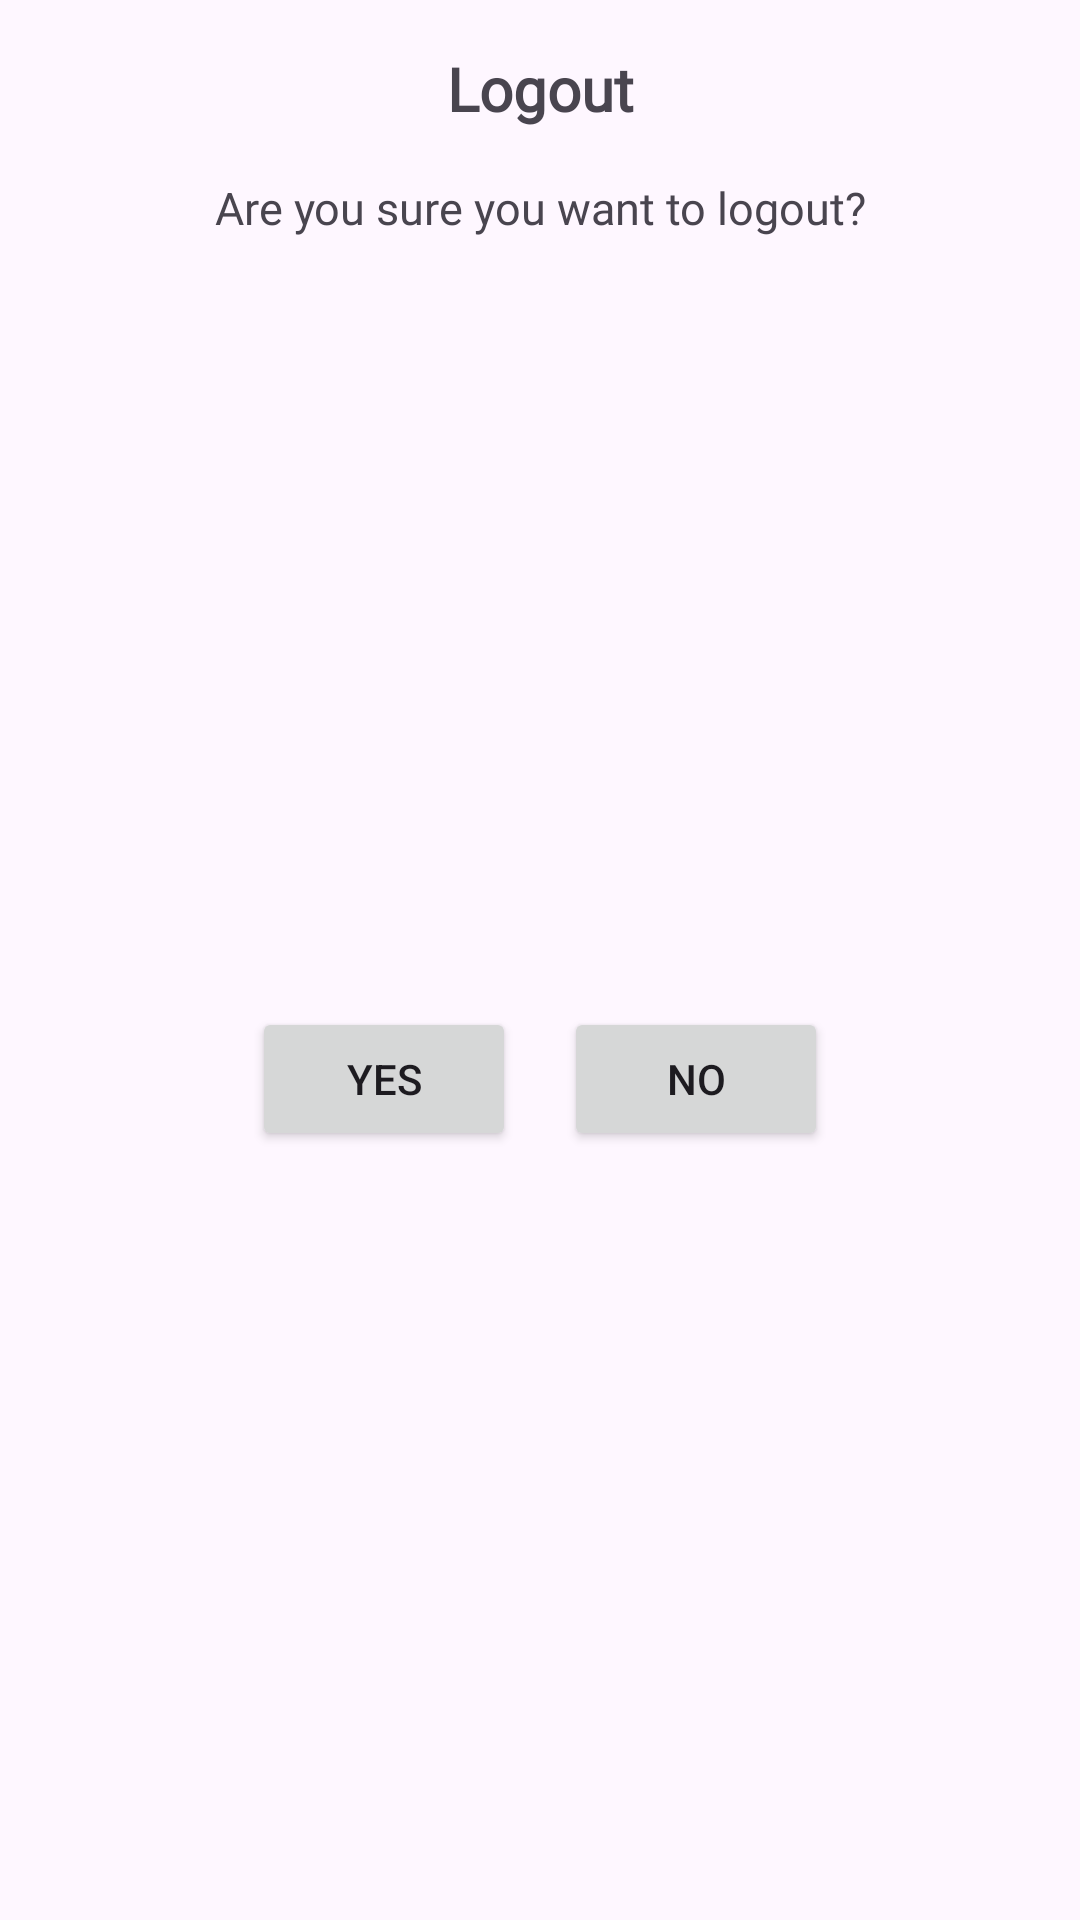

The Android layout XML behind this screen, and the referenced resources:
<!-- AndroidManifest.xml: application theme Theme.Log_in_Sign_up -->
<!-- res/layout/custom_logout_dialog.xml -->
<?xml version="1.0" encoding="utf-8"?>
<androidx.constraintlayout.widget.ConstraintLayout
    xmlns:android="http://schemas.android.com/apk/res/android"
    xmlns:app="http://schemas.android.com/apk/res-auto"
    android:layout_width="match_parent"
    android:layout_height="wrap_content"
    android:padding="16dp">

    <TextView
        android:id="@+id/dialogTitle"
        android:layout_width="0dp"
        android:layout_height="wrap_content"
        android:text="Logout"
        android:fontFamily="@font/kumbh_sans_light"
        android:textSize="20sp"
        android:textStyle="bold"
        android:gravity="center"
        app:layout_constraintTop_toTopOf="parent"
        app:layout_constraintStart_toStartOf="parent"
        app:layout_constraintEnd_toEndOf="parent"
        app:layout_constraintBottom_toTopOf="@+id/dialogMessage"/>

    <TextView
        android:id="@+id/dialogMessage"
        android:layout_width="0dp"
        android:layout_height="wrap_content"
        android:layout_marginTop="16dp"
        android:fontFamily="@font/kumbh_sans_light"
        android:gravity="center"
        android:textSize="15sp"
        android:text="Are you sure you want to logout?"
        app:layout_constraintTop_toBottomOf="@+id/dialogTitle"
        app:layout_constraintStart_toStartOf="parent"
        app:layout_constraintEnd_toEndOf="parent"/>

    <LinearLayout
        android:id="@+id/buttonContainer"
        android:layout_width="0dp"
        android:layout_height="wrap_content"
        android:orientation="horizontal"
        android:layout_marginTop="16dp"
        android:gravity="center"
        app:layout_constraintTop_toBottomOf="@+id/dialogMessage"
        app:layout_constraintStart_toStartOf="parent"
        app:layout_constraintEnd_toEndOf="parent"
        app:layout_constraintBottom_toBottomOf="parent">

        <Button
            android:id="@+id/btnYes"
            android:layout_width="wrap_content"
            android:layout_height="wrap_content"
            android:layout_marginEnd="8dp"
            android:text="Yes" />

        <Button
            android:id="@+id/btnNo"
            android:layout_width="wrap_content"
            android:layout_height="wrap_content"
            android:layout_marginStart="8dp"
            android:text="No" />
    </LinearLayout>
</androidx.constraintlayout.widget.ConstraintLayout>
<!-- resources referenced by this layout -->
<resources>
  <style name="Theme.Log_in_Sign_up" parent="Base.Theme.Log_in_Sign_up" />
  <style name="Base.Theme.Log_in_Sign_up" parent="Theme.Material3.DayNight.NoActionBar">
           <item name="colorPrimary">@color/black</item>
      </style>
  <color name="black">#FF000000</color>
</resources>
